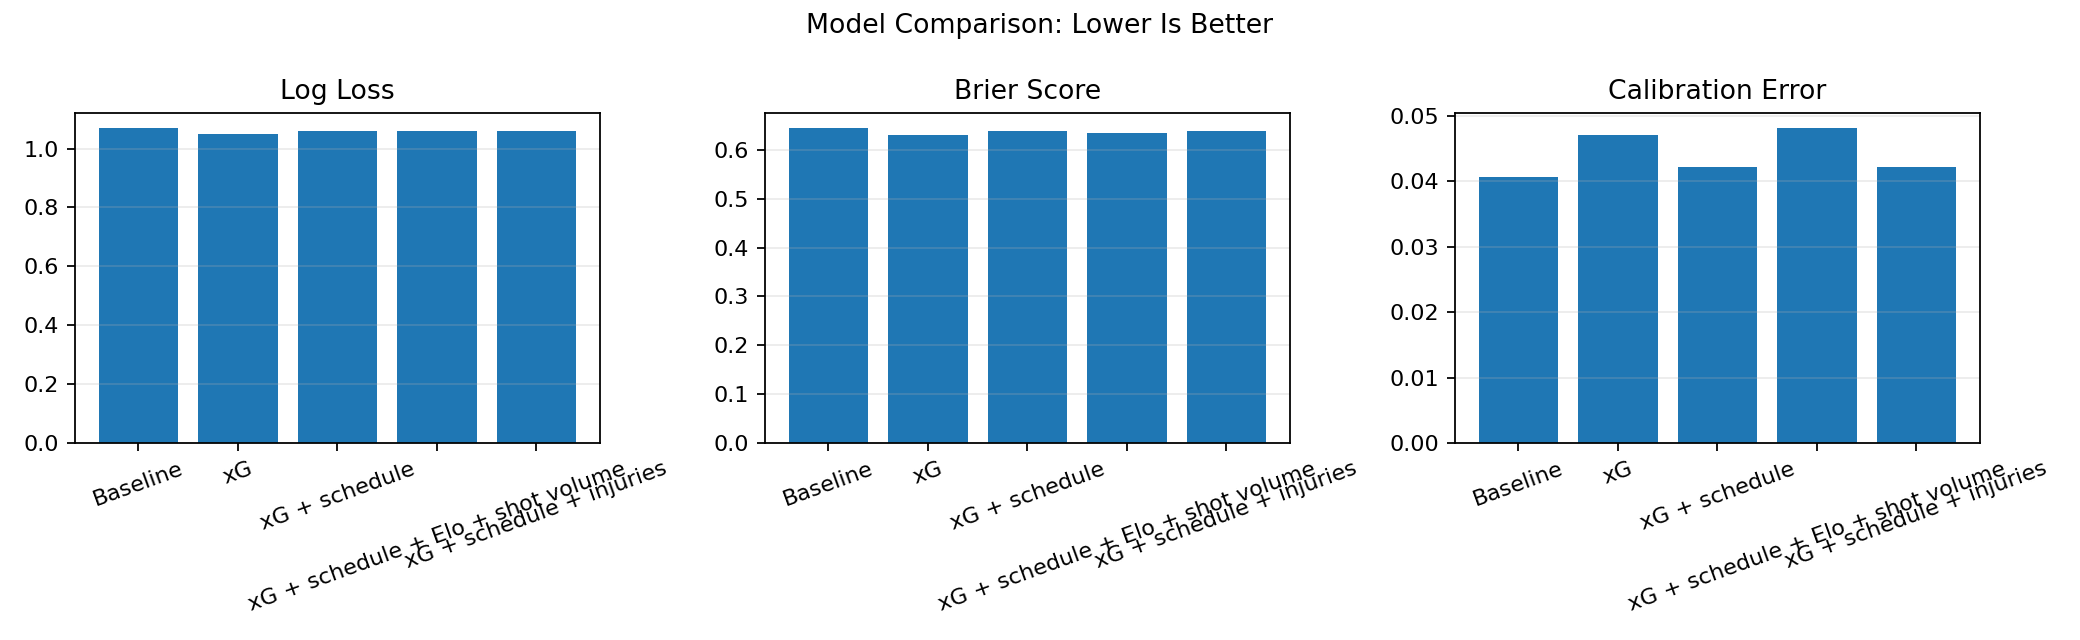

The table this chart was drawn from, first rows:
model, log_loss, brier_score, mean_absolute_calibration_error
Baseline, 1.069, 0.6439, 0.04056
xG, 1.049, 0.6305, 0.04707
xG + schedule, 1.061, 0.6385, 0.04219
xG + schedule + Elo + shot volume, 1.06, 0.6344, 0.04807
xG + schedule + injuries, 1.061, 0.6385, 0.04219
